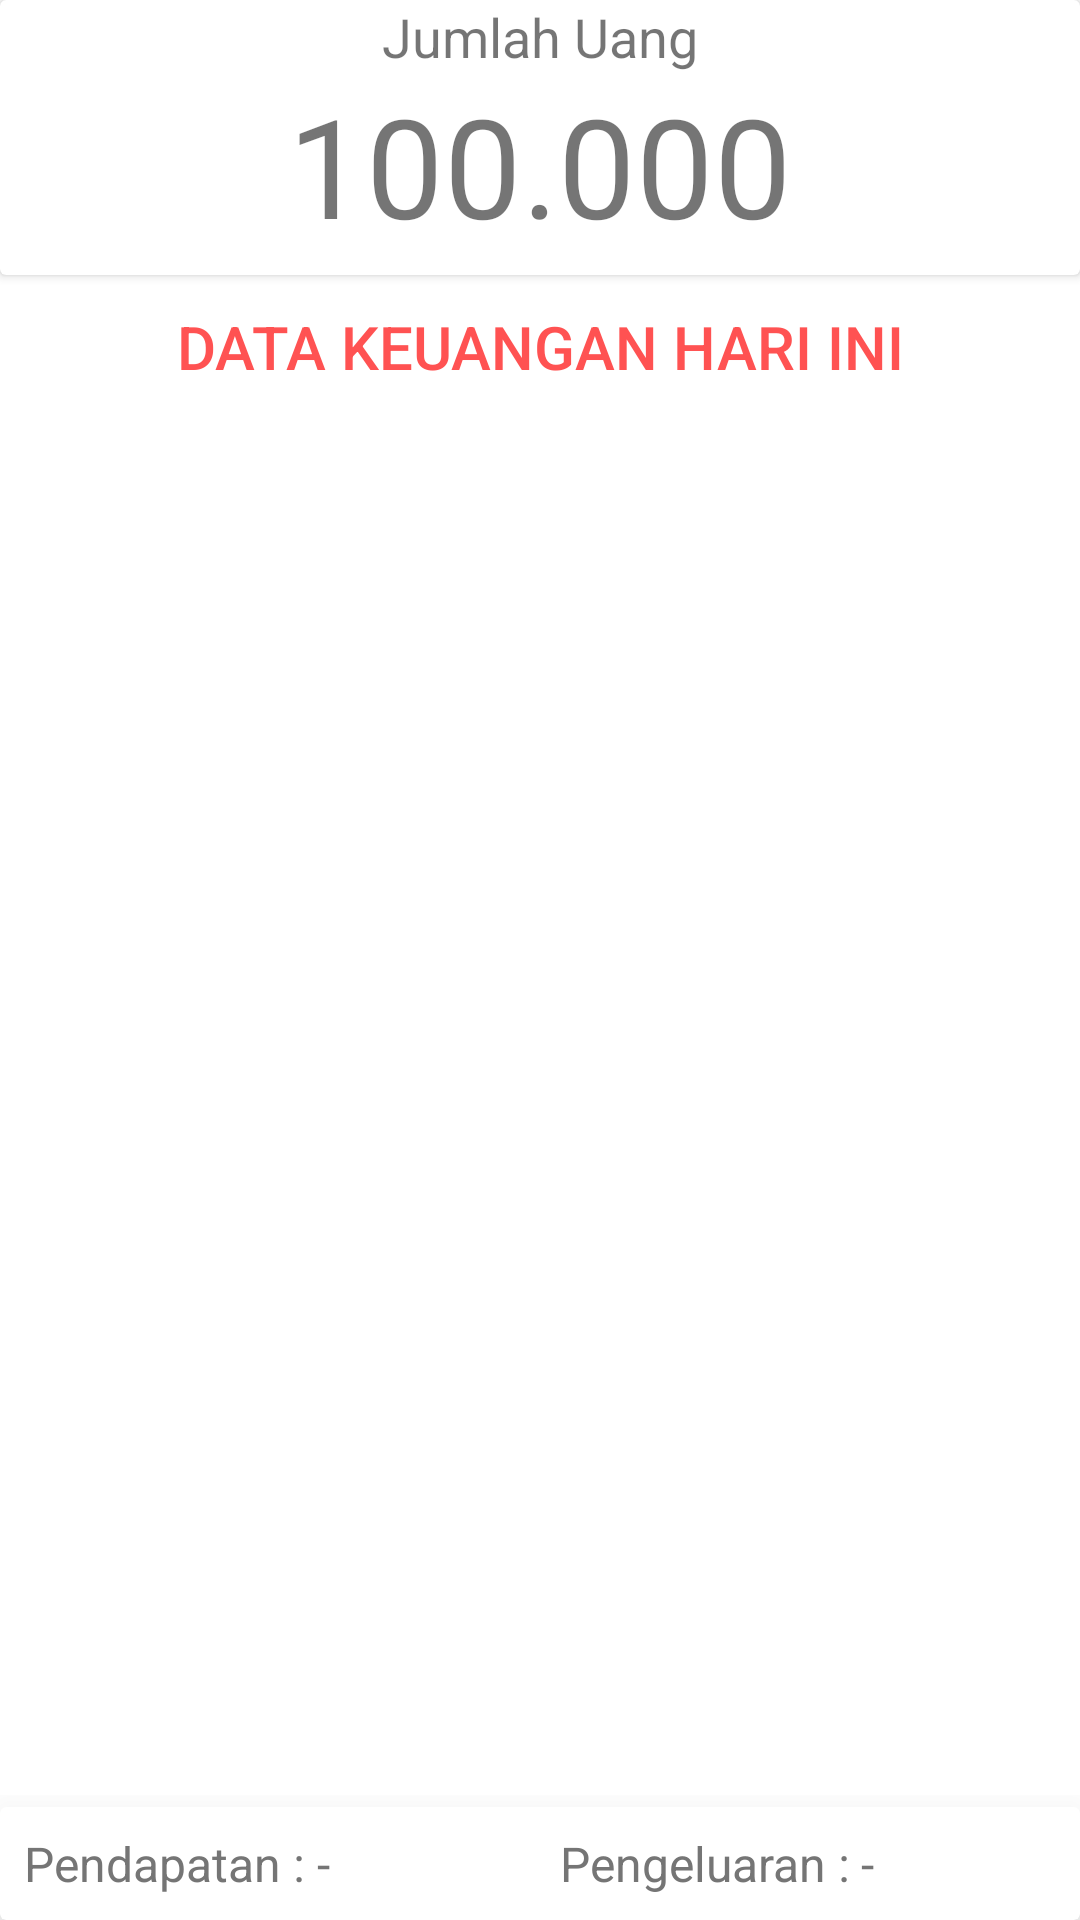

Here is an Android app screen rendered from its layout file. Give the layout XML and the strings, colors and styles it references.
<!-- AndroidManifest.xml: application theme AppTheme -->
<!-- res/layout/content_main.xml -->
<?xml version="1.0" encoding="utf-8"?>
<android.support.constraint.ConstraintLayout xmlns:android="http://schemas.android.com/apk/res/android"
    xmlns:app="http://schemas.android.com/apk/res-auto"
    xmlns:tools="http://schemas.android.com/tools"
    android:layout_width="match_parent"
    android:layout_height="match_parent"
    app:layout_behavior="@string/appbar_scrolling_view_behavior"
    tools:context=".MainActivity">

    <RelativeLayout xmlns:android="http://schemas.android.com/apk/res/android"
        xmlns:app="http://schemas.android.com/apk/res-auto"
        xmlns:tools="http://schemas.android.com/tools"
        android:layout_width="match_parent"
        android:layout_height="match_parent"
        android:background="#fff"
        tools:context=".MainActivity"
        tools:ignore="MissingConstraints">

        <LinearLayout
            android:id="@+id/mainLayout"
            android:layout_width="match_parent"
            android:layout_height="match_parent"
            android:layout_above="@+id/footer"
            android:layout_alignParentStart="true"
            android:layout_alignParentTop="true"
            android:orientation="vertical">

            <android.support.v7.widget.CardView xmlns:card_view="http://schemas.android.com/apk/res-auto"
                android:layout_width="match_parent"
                android:layout_height="wrap_content"
                android:addStatesFromChildren="false"
                card_view:cardBackgroundColor="@color/colorwhite"
                card_view:cardElevation="2dp">

                <RelativeLayout
                    android:layout_width="match_parent"
                    android:layout_height="match_parent">


                    <TextView
                        android:id="@+id/info"
                        android:layout_width="match_parent"
                        android:layout_height="wrap_content"
                        android:layout_alignParentTop="false"
                        android:layout_below="@+id/keluar"
                        android:layout_centerHorizontal="false"
                        android:gravity="center_horizontal"
                        android:text="Jumlah Uang"
                        android:textSize="18sp" />

                    <TextView
                        android:id="@+id/currentSaldo"
                        android:layout_width="match_parent"
                        android:layout_height="wrap_content"
                        android:layout_alignParentTop="false"
                        android:layout_below="@+id/info"
                        android:layout_centerHorizontal="false"
                        android:layout_marginBottom="6dp"
                        android:gravity="center_horizontal"
                        android:singleLine="true"
                        android:text="100.000"
                        android:textSize="46sp" />

                </RelativeLayout>


            </android.support.v7.widget.CardView>

            <RelativeLayout
                android:layout_width="match_parent"
                android:layout_height="match_parent"
                android:paddingBottom="8dp"
                android:paddingLeft="8dp"
                android:paddingRight="8dp">

                <Button
                    android:id="@+id/tgl"
                    style="@style/Widget.AppCompat.Button.Borderless.Colored"
                    android:layout_width="match_parent"
                    android:layout_height="wrap_content"
                    android:text="Data Keuangan Hari Ini"
                    android:textAlignment="center"
                    android:textSize="20sp" />

                <ScrollView xmlns:android="http://schemas.android.com/apk/res/android"
                    android:layout_width="fill_parent"
                    android:layout_height="wrap_content"
                    android:layout_below="@+id/tgl"
                    android:fillViewport="false"
                    android:scrollbars="none">

                    <LinearLayout
                        android:layout_width="match_parent"
                        android:layout_height="wrap_content"
                        android:orientation="vertical">

                        <ListView
                            android:id="@+id/ListPendapatan"
                            android:layout_width="match_parent"
                            android:layout_height="wrap_content"
                            android:layout_alignParentStart="true"
                            android:layout_alignParentTop="true"
                            android:layout_weight="1"
                            android:divider="@null"
                            android:dividerHeight="0dp"
                            android:scrollbars="none"></ListView>

                        <ListView
                            android:id="@+id/ListPengeluaran"
                            android:layout_width="match_parent"
                            android:layout_height="wrap_content"
                            android:layout_alignParentStart="true"
                            android:layout_weight="1"
                            android:divider="@null"
                            android:dividerHeight="0dp"
                            android:scrollbars="none"></ListView>
                    </LinearLayout>

                </ScrollView>

                <LinearLayout
                    android:id="@+id/emptyview"
                    android:layout_width="wrap_content"
                    android:layout_height="wrap_content"
                    android:layout_centerHorizontal="true"
                    android:layout_centerVertical="true"
                    android:orientation="vertical"
                    android:visibility="gone">

                    <ImageView
                        android:layout_width="wrap_content"
                        android:layout_height="wrap_content"
                        android:layout_gravity="center"
                        app:srcCompat="@drawable/warning"
                        tools:ignore="VectorDrawableCompat" />

                    <TextView
                        android:layout_width="wrap_content"
                        android:layout_height="wrap_content"
                        android:layout_gravity="center"
                        android:layout_marginTop="4dp"
                        android:text="Tidak Ada Data"
                        android:textSize="16sp" />
                </LinearLayout>



            </RelativeLayout>

        </LinearLayout>

        <LinearLayout
            android:id="@+id/footer"
            android:layout_width="match_parent"
            android:layout_height="wrap_content"
            android:layout_alignParentBottom="true"
            android:layout_centerHorizontal="false"
            android:layout_centerInParent="false"
            android:layout_centerVertical="false"
            android:orientation="horizontal"
            android:paddingTop="4dp">

            <android.support.v7.widget.CardView xmlns:card_view="http://schemas.android.com/apk/res-auto"
                android:layout_width="match_parent"
                android:layout_height="wrap_content"
                android:layout_marginTop="4dp"
                android:addStatesFromChildren="false"
                card_view:cardBackgroundColor="@color/colorwhite"
                card_view:cardElevation="24dp">



                <LinearLayout
                    android:layout_width="match_parent"
                    android:layout_height="wrap_content"
                    android:layout_alignParentBottom="false"
                    android:layout_centerHorizontal="false"
                    android:layout_centerInParent="false"
                    android:layout_centerVertical="false"
                    android:orientation="horizontal">

                    <LinearLayout
                        android:id="@+id/tvPendapatan"
                        android:layout_width="wrap_content"
                        android:layout_height="match_parent"
                        android:layout_margin="8dp"
                        android:layout_weight="1"
                        android:orientation="horizontal">

                        <TextView
                            android:layout_width="wrap_content"
                            android:layout_height="wrap_content"
                            android:text="Pendapatan : "
                            android:textColor="@color/medium_grey"
                            android:textSize="16sp" />

                        <TextView
                            android:id="@+id/tvValuePendapatan"
                            android:layout_width="wrap_content"
                            android:layout_height="wrap_content"
                            android:singleLine="true"
                            android:text="-"
                            android:textColor="@color/medium_grey"
                            android:textSize="16sp" />

                    </LinearLayout>

                    <LinearLayout
                        android:id="@+id/tvPengeluaran"
                        android:layout_width="wrap_content"
                        android:layout_height="match_parent"
                        android:layout_margin="8dp"
                        android:layout_weight="1"
                        android:orientation="horizontal">

                        <TextView
                            android:layout_width="wrap_content"
                            android:layout_height="wrap_content"
                            android:text="Pengeluaran : "
                            android:textAlignment="textEnd"
                            android:textColor="@color/medium_grey"
                            android:textSize="16sp" />

                        <TextView
                            android:id="@+id/tvValuePengeluaran"
                            android:layout_width="wrap_content"
                            android:layout_height="wrap_content"
                            android:singleLine="true"
                            android:text="-"
                            android:textColor="@color/medium_grey"
                            android:textSize="16sp" />
                    </LinearLayout>

                </LinearLayout>

            </android.support.v7.widget.CardView>

        </LinearLayout>

    </RelativeLayout>

</android.support.constraint.ConstraintLayout>
<!-- resources referenced by this layout -->
<resources>
  <color name="colorwhite">#FFFFFF</color>
  <color name="medium_grey">#757575</color>
  <style name="AppTheme" parent="Theme.AppCompat.Light.NoActionBar">
          
          <item name="colorPrimary">@color/colorPrimary</item>
          <item name="colorPrimaryDark">@color/colorPrimaryDark</item>
          <item name="colorAccent">@color/colorAccent</item>
      </style>
  <color name="colorPrimary">#607d8b</color>
  <color name="colorPrimaryDark">#34515e</color>
  <color name="colorAccent">#FF5252</color>
</resources>
